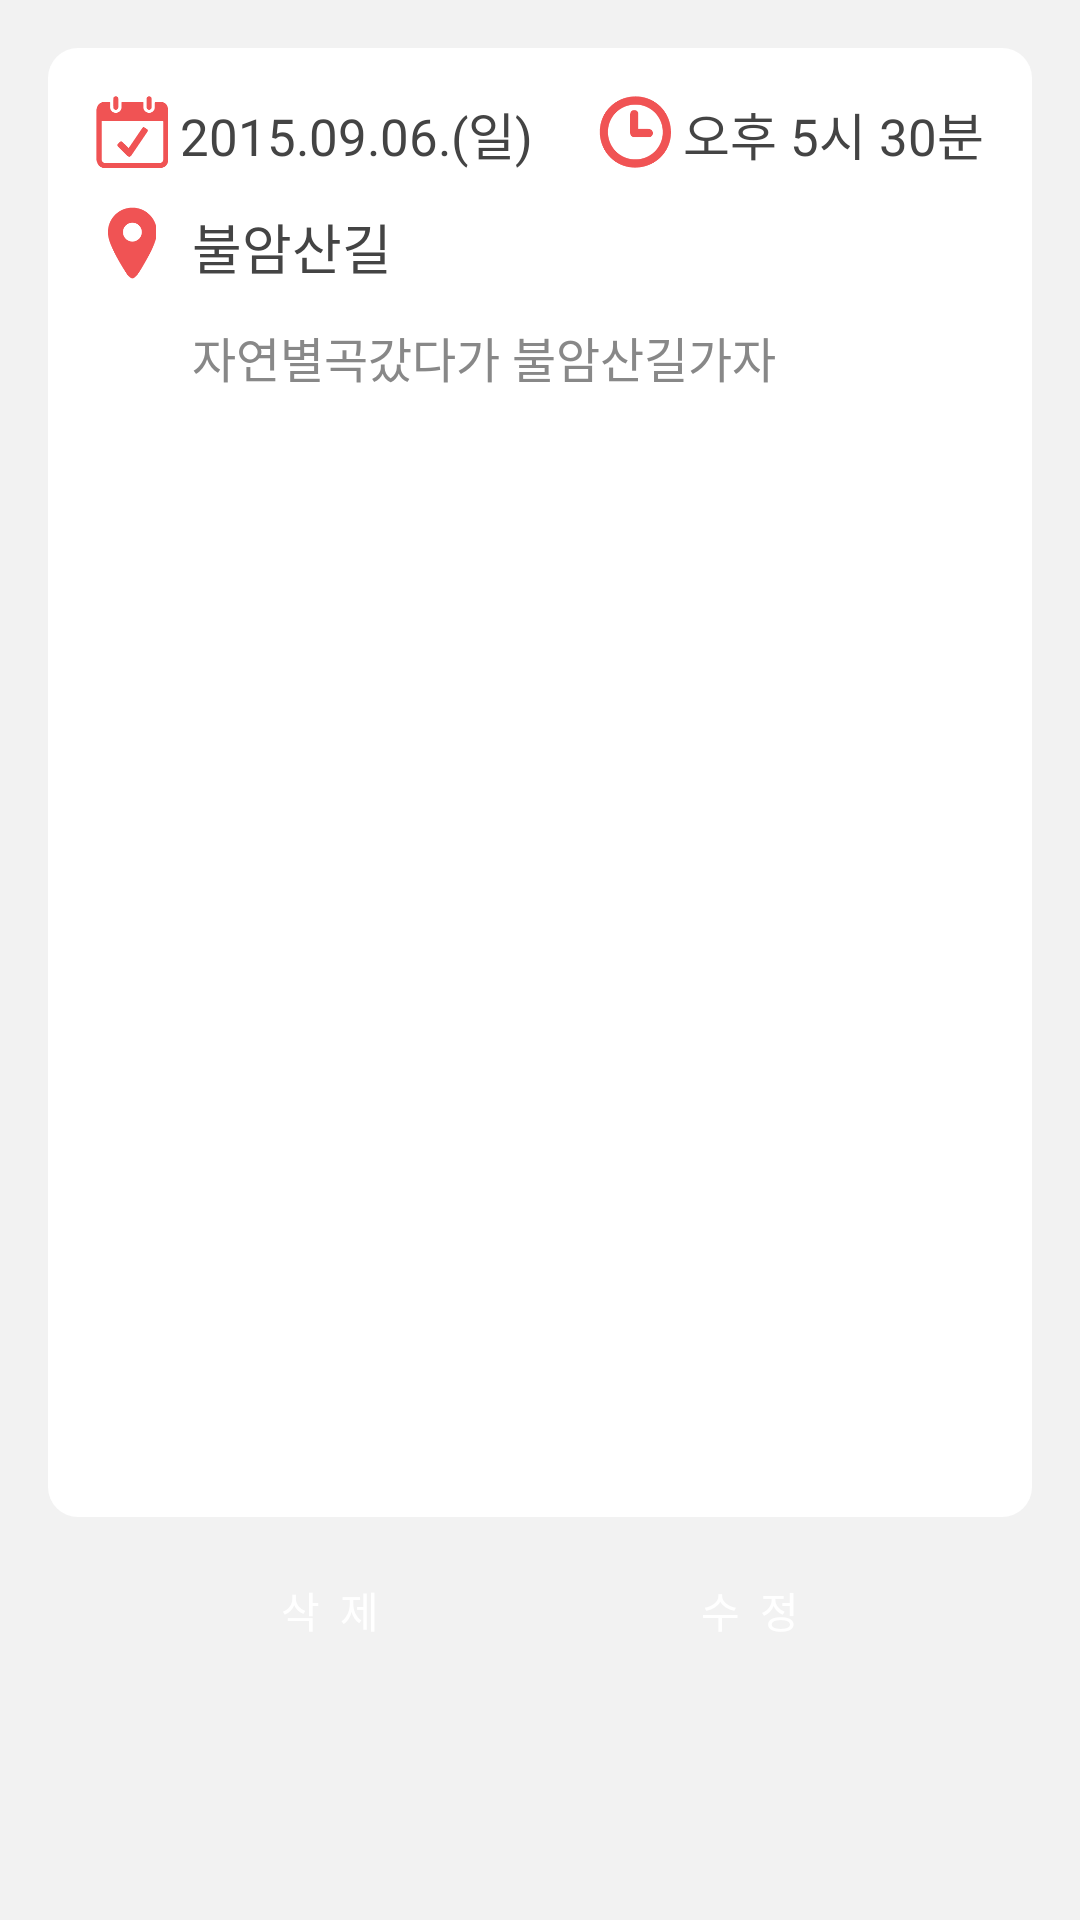

Produce the Android XML layout that renders to this screen, including the resource entries it uses.
<!-- AndroidManifest.xml: application theme CustomActionBarTheme -->
<!-- res/layout/activity_promise_detail.xml -->
<?xml version="1.0" encoding="utf-8"?>
<LinearLayout xmlns:android="http://schemas.android.com/apk/res/android"
    android:layout_width="match_parent"
    android:layout_height="fill_parent"
    android:background="#f2f2f2"
    android:orientation="vertical"
    android:weightSum="1">

    <LinearLayout
        android:layout_width="match_parent"
        android:layout_height="398dp"
        android:layout_margin="16dp"
        android:background="@drawable/list_background"
        android:orientation="vertical"
        android:padding="16dp"
        android:layout_weight="0.51">

        <LinearLayout
            android:layout_width="match_parent"
            android:layout_height="wrap_content"
            android:orientation="horizontal">

            <LinearLayout
                android:layout_width="wrap_content"
                android:layout_height="wrap_content"
                android:gravity="start"
                android:orientation="horizontal">

                <ImageView
                    android:layout_width="24dp"
                    android:layout_height="24dp"
                    android:src="@drawable/sch_date_icon" />

                <TextView
                    android:id="@+id/txt_sch_detail_date"
                    android:layout_width="wrap_content"
                    android:layout_height="wrap_content"
                    android:layout_marginStart="4dp"
                    android:text="2015.09.06.(일)"
                    android:textColor="#444"
                    android:textSize="17sp" />

            </LinearLayout>

            <LinearLayout
                android:layout_width="match_parent"
                android:layout_height="wrap_content"
                android:gravity="end"
                android:orientation="horizontal">

                <ImageView
                    android:layout_width="24dp"
                    android:layout_height="24dp"
                    android:src="@drawable/sch_time_icon" />

                <TextView
                    android:id="@+id/txt_sch_detail_time"
                    android:layout_width="wrap_content"
                    android:layout_height="wrap_content"
                    android:layout_marginStart="4dp"
                    android:text="오후 5시 30분"
                    android:textColor="#444"
                    android:textSize="17sp" />
            </LinearLayout>
        </LinearLayout>

        <LinearLayout
            android:layout_width="wrap_content"
            android:layout_height="wrap_content"
            android:layout_marginTop="12dp"
            android:orientation="horizontal">

            <ImageView
                android:layout_width="24dp"
                android:layout_height="24dp"
                android:src="@drawable/sch_location_icon" />

            <TextView
                android:id="@+id/txt_sch_detail_location"
                android:layout_width="wrap_content"
                android:layout_height="wrap_content"
                android:layout_marginStart="8dp"
                android:text="불암산길"
                android:textColor="#444"
                android:textSize="18sp" />
        </LinearLayout>


        <TextView
            android:id="@+id/txt_shc_detail_contents"
            android:layout_width="match_parent"
            android:layout_height="wrap_content"
            android:layout_marginEnd="30dp"
            android:layout_marginStart="32dp"
            android:layout_marginTop="12dp"
            android:text="자연별곡갔다가 불암산길가자"
            android:textColor="#888"
            android:textSize="16sp" />

        


    </LinearLayout>
    <LinearLayout
        android:layout_width="match_parent"
        android:layout_height="wrap_content"
        android:gravity="bottom|center_horizontal">

        <Button
            android:id="@+id/btn_delete_promise"
            android:layout_width="80dp"
            android:layout_height="30dp"
            android:background="@drawable/button_pink"
            android:text="삭  제"
            android:textColor="#fff" />

        <Button
            android:id="@+id/btn_edit_promise"
            android:layout_width="80dp"
            android:layout_height="30dp"
            android:layout_marginStart="60dp"
            android:background="@drawable/button_pink"
            android:text="수  정"
            android:textColor="#fff" />

    </LinearLayout>
</LinearLayout>
<!-- resources referenced by this layout -->
<resources>
  <!-- drawable list_background (drawable) -->
  <?xml version="1.0" encoding="utf-8"?>
  <shape
  	android:shape="rectangle"
  	xmlns:android="http://schemas.android.com/apk/res/android" >
  	<solid android:color="#FFFFFF" />
  	<corners android:radius="10dp" />
  </shape>
  <!-- drawable sch_date_icon: png bitmap (drawable, 1956 bytes) -->
  <!-- drawable sch_location_icon: png bitmap (drawable, 1962 bytes) -->
  <!-- drawable sch_time_icon: png bitmap (drawable, 2923 bytes) -->
  <style name="CustomActionBarTheme" parent="Theme.AppCompat.Light">
          <item name="actionBarStyle">@style/MyActionBar</item>
          <item name="actionMenuTextColor">@color/actionbar_text_s</item>
      </style>
  <style name="MyActionBar" parent="@style/Widget.AppCompat.ActionBar">
          <item name="titleTextStyle">@style/TitleTextStyle</item>
          <item name="background">@drawable/actionbar_background2</item>
          <item name="height">30dp</item>
          <item name="actionBarSize">30dp</item>
          <item name="android:actionBarSize">30dp</item>
      </style>
  <color name="actionbar_text_s">#4C4C4C</color>
  <style name="TitleTextStyle" parent="@style/TextAppearance.AppCompat.Widget.ActionBar.Title">
          <item name="android:textColor">@color/actionbar_text_s</item>
          <item name="android:textSize">15sp</item>
          <item name="android:textStyle">bold</item>
          <item name="android:layout_centerInParent">true</item>
      </style>
  <!-- drawable actionbar_background2 (drawable) -->
  <?xml version="1.0" encoding="utf-8"?>
  <shape xmlns:android="http://schemas.android.com/apk/res/android">
  	<solid android:color="#ffecd0" />
  </shape>
</resources>
